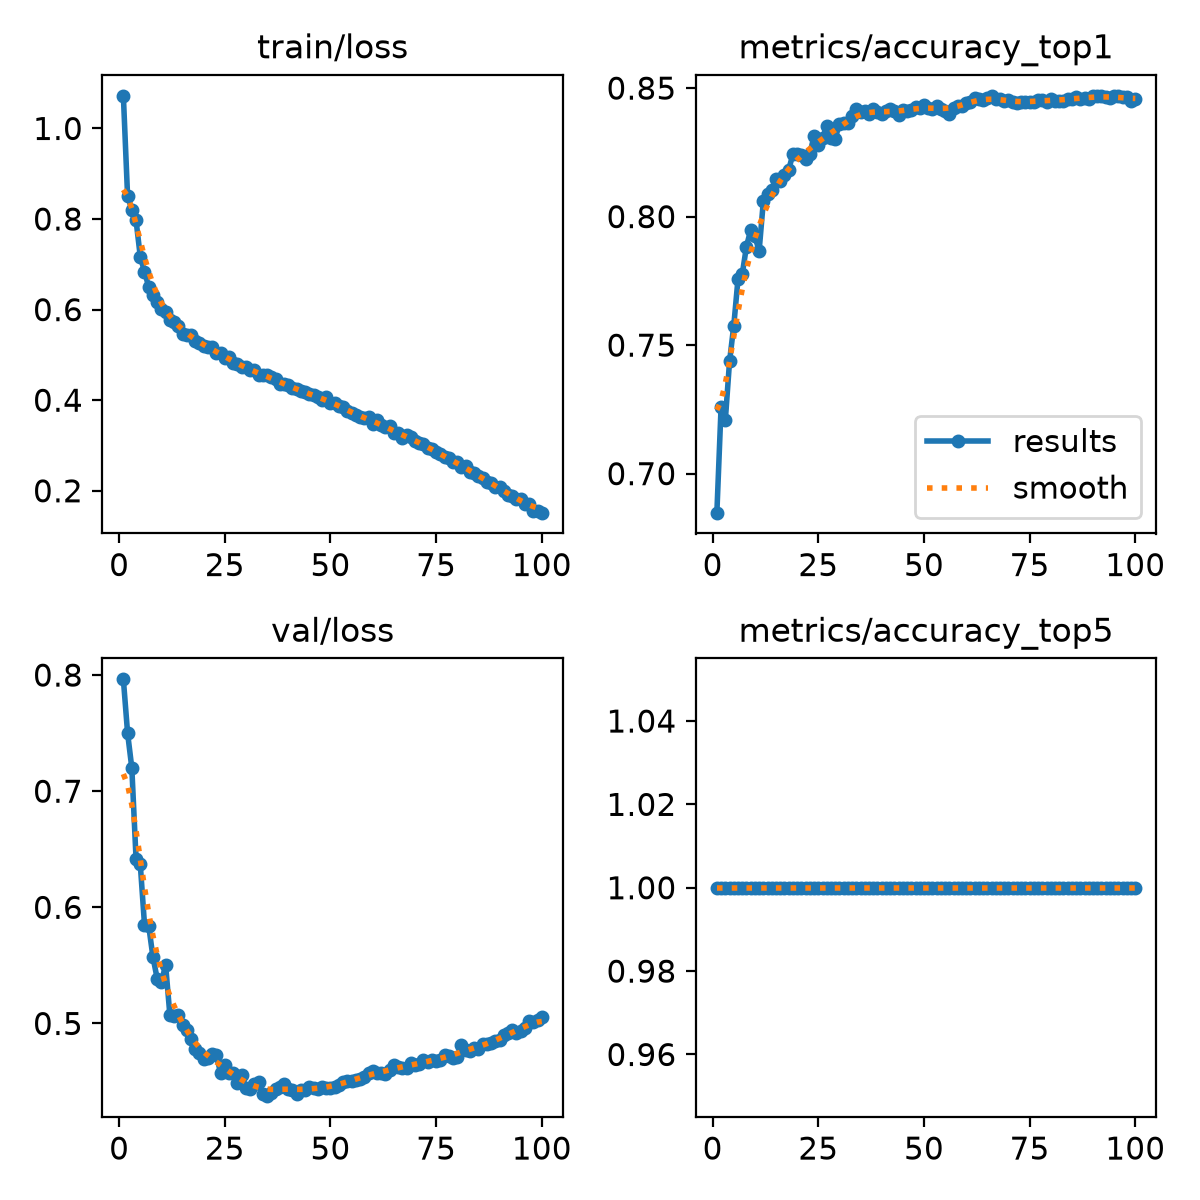

Source data for this figure (header and first rows):
epoch, time, train/loss, metrics/accuracy_top1, metrics/accuracy_top5, val/loss, lr/pg0, lr/pg1, lr/pg2, lr/pg3, lr/pg4, lr/pg5, lr/pg6, lr/pg7
1, 45.22, 1.072, 0.6848, 1, 0.7963, 0.009992, 0.003331, 0.009992, 0.003331, 0.009992, 0.003331, 0.009992, 0.003331
2, 82.63, 0.8501, 0.726, 1, 0.75, 0.01979, 0.006598, 0.01979, 0.006598, 0.01979, 0.006598, 0.01979, 0.006598
3, 116.1, 0.8211, 0.7208, 1, 0.72, 0.0294, 0.009799, 0.0294, 0.009799, 0.0294, 0.009799, 0.0294, 0.009799
4, 147.5, 0.7971, 0.7437, 1, 0.6419, 0.02911, 0.009703, 0.02911, 0.009703, 0.02911, 0.009703, 0.02911, 0.009703
5, 179.2, 0.7173, 0.7576, 1, 0.637, 0.02881, 0.009604, 0.02881, 0.009604, 0.02881, 0.009604, 0.02881, 0.009604
6, 209.9, 0.6837, 0.7757, 1, 0.5851, 0.02851, 0.009505, 0.02851, 0.009505, 0.02851, 0.009505, 0.02851, 0.009505
7, 240.8, 0.6504, 0.7775, 1, 0.5839, 0.02822, 0.009406, 0.02822, 0.009406, 0.02822, 0.009406, 0.02822, 0.009406
8, 271.4, 0.6324, 0.7884, 1, 0.5572, 0.02792, 0.009307, 0.02792, 0.009307, 0.02792, 0.009307, 0.02792, 0.009307
9, 301.6, 0.6171, 0.7948, 1, 0.5386, 0.02762, 0.009208, 0.02762, 0.009208, 0.02762, 0.009208, 0.02762, 0.009208
10, 331.4, 0.601, 0.7923, 1, 0.5359, 0.02733, 0.009109, 0.02733, 0.009109, 0.02733, 0.009109, 0.02733, 0.009109
11, 362.3, 0.5958, 0.7867, 1, 0.5502, 0.02703, 0.00901, 0.02703, 0.00901, 0.02703, 0.00901, 0.02703, 0.00901
12, 393.2, 0.5761, 0.806, 1, 0.5074, 0.02673, 0.008911, 0.02673, 0.008911, 0.02673, 0.008911, 0.02673, 0.008911
13, 424.8, 0.5725, 0.8089, 1, 0.5068, 0.02644, 0.008812, 0.02644, 0.008812, 0.02644, 0.008812, 0.02644, 0.008812
14, 456.3, 0.5635, 0.8102, 1, 0.507, 0.02614, 0.008713, 0.02614, 0.008713, 0.02614, 0.008713, 0.02614, 0.008713
15, 488, 0.5472, 0.8145, 1, 0.4987, 0.02584, 0.008614, 0.02584, 0.008614, 0.02584, 0.008614, 0.02584, 0.008614
16, 519.2, 0.5439, 0.8137, 1, 0.4941, 0.02555, 0.008515, 0.02555, 0.008515, 0.02555, 0.008515, 0.02555, 0.008515
17, 549.7, 0.5438, 0.816, 1, 0.4869, 0.02525, 0.008416, 0.02525, 0.008416, 0.02525, 0.008416, 0.02525, 0.008416
18, 581.3, 0.5299, 0.8183, 1, 0.4779, 0.02495, 0.008317, 0.02495, 0.008317, 0.02495, 0.008317, 0.02495, 0.008317
19, 612.7, 0.526, 0.8243, 1, 0.4742, 0.02465, 0.008218, 0.02465, 0.008218, 0.02465, 0.008218, 0.02465, 0.008218
20, 643.9, 0.5195, 0.8243, 1, 0.4693, 0.02436, 0.008119, 0.02436, 0.008119, 0.02436, 0.008119, 0.02436, 0.008119
21, 675.6, 0.5165, 0.8241, 1, 0.4703, 0.02406, 0.00802, 0.02406, 0.00802, 0.02406, 0.00802, 0.02406, 0.00802
22, 706.7, 0.5179, 0.8223, 1, 0.4736, 0.02376, 0.007921, 0.02376, 0.007921, 0.02376, 0.007921, 0.02376, 0.007921
23, 737.5, 0.5052, 0.8245, 1, 0.4725, 0.02347, 0.007822, 0.02347, 0.007822, 0.02347, 0.007822, 0.02347, 0.007822
24, 768.3, 0.5045, 0.8314, 1, 0.4575, 0.02317, 0.007723, 0.02317, 0.007723, 0.02317, 0.007723, 0.02317, 0.007723
25, 799, 0.4926, 0.8279, 1, 0.4641, 0.02287, 0.007624, 0.02287, 0.007624, 0.02287, 0.007624, 0.02287, 0.007624
26, 830, 0.4958, 0.8308, 1, 0.4576, 0.02258, 0.007525, 0.02258, 0.007525, 0.02258, 0.007525, 0.02258, 0.007525
27, 861.7, 0.4812, 0.8351, 1, 0.457, 0.02228, 0.007426, 0.02228, 0.007426, 0.02228, 0.007426, 0.02228, 0.007426
28, 892.9, 0.4794, 0.8306, 1, 0.4491, 0.02198, 0.007327, 0.02198, 0.007327, 0.02198, 0.007327, 0.02198, 0.007327
29, 924.3, 0.4734, 0.8304, 1, 0.4558, 0.02168, 0.007228, 0.02168, 0.007228, 0.02168, 0.007228, 0.02168, 0.007228
30, 955.5, 0.4731, 0.8362, 1, 0.4447, 0.02139, 0.007129, 0.02139, 0.007129, 0.02139, 0.007129, 0.02139, 0.007129
31, 986.2, 0.4661, 0.8366, 1, 0.4434, 0.02109, 0.00703, 0.02109, 0.00703, 0.02109, 0.00703, 0.02109, 0.00703
32, 1017, 0.4658, 0.8364, 1, 0.4476, 0.02079, 0.006931, 0.02079, 0.006931, 0.02079, 0.006931, 0.02079, 0.006931
33, 1049, 0.4557, 0.8391, 1, 0.4498, 0.0205, 0.006832, 0.0205, 0.006832, 0.0205, 0.006832, 0.0205, 0.006832
34, 1081, 0.4546, 0.8418, 1, 0.4393, 0.0202, 0.006733, 0.0202, 0.006733, 0.0202, 0.006733, 0.0202, 0.006733
35, 1112, 0.4556, 0.8407, 1, 0.4374, 0.0199, 0.006634, 0.0199, 0.006634, 0.0199, 0.006634, 0.0199, 0.006634
36, 1144, 0.4501, 0.8412, 1, 0.4403, 0.01961, 0.006535, 0.01961, 0.006535, 0.01961, 0.006535, 0.01961, 0.006535
37, 1175, 0.4471, 0.8399, 1, 0.4432, 0.01931, 0.006436, 0.01931, 0.006436, 0.01931, 0.006436, 0.01931, 0.006436
38, 1207, 0.4355, 0.842, 1, 0.4456, 0.01901, 0.006337, 0.01901, 0.006337, 0.01901, 0.006337, 0.01901, 0.006337
39, 1239, 0.4358, 0.8405, 1, 0.448, 0.01871, 0.006238, 0.01871, 0.006238, 0.01871, 0.006238, 0.01871, 0.006238
40, 1270, 0.4326, 0.8399, 1, 0.4437, 0.01842, 0.006139, 0.01842, 0.006139, 0.01842, 0.006139, 0.01842, 0.006139
41, 1302, 0.4274, 0.841, 1, 0.4427, 0.01812, 0.00604, 0.01812, 0.00604, 0.01812, 0.00604, 0.01812, 0.00604
42, 1334, 0.4253, 0.8418, 1, 0.4395, 0.01782, 0.005941, 0.01782, 0.005941, 0.01782, 0.005941, 0.01782, 0.005941
43, 1365, 0.4199, 0.841, 1, 0.4425, 0.01753, 0.005842, 0.01753, 0.005842, 0.01753, 0.005842, 0.01753, 0.005842
44, 1397, 0.4173, 0.8395, 1, 0.4427, 0.01723, 0.005743, 0.01723, 0.005743, 0.01723, 0.005743, 0.01723, 0.005743
45, 1428, 0.4133, 0.8414, 1, 0.4451, 0.01693, 0.005644, 0.01693, 0.005644, 0.01693, 0.005644, 0.01693, 0.005644
46, 1459, 0.411, 0.8412, 1, 0.4441, 0.01664, 0.005545, 0.01664, 0.005545, 0.01664, 0.005545, 0.01664, 0.005545
47, 1490, 0.4071, 0.8416, 1, 0.4436, 0.01634, 0.005446, 0.01634, 0.005446, 0.01634, 0.005446, 0.01634, 0.005446
48, 1522, 0.4007, 0.8428, 1, 0.4451, 0.01604, 0.005347, 0.01604, 0.005347, 0.01604, 0.005347, 0.01604, 0.005347
49, 1553, 0.4073, 0.8422, 1, 0.4442, 0.01574, 0.005248, 0.01574, 0.005248, 0.01574, 0.005248, 0.01574, 0.005248
50, 1585, 0.3936, 0.8435, 1, 0.4444, 0.01545, 0.005149, 0.01545, 0.005149, 0.01545, 0.005149, 0.01545, 0.005149
51, 1616, 0.3946, 0.8422, 1, 0.445, 0.01515, 0.00505, 0.01515, 0.00505, 0.01515, 0.00505, 0.01515, 0.00505
52, 1648, 0.387, 0.8418, 1, 0.4466, 0.01485, 0.004951, 0.01485, 0.004951, 0.01485, 0.004951, 0.01485, 0.004951
53, 1679, 0.385, 0.843, 1, 0.4499, 0.01456, 0.004852, 0.01456, 0.004852, 0.01456, 0.004852, 0.01456, 0.004852
54, 1709, 0.3767, 0.842, 1, 0.4507, 0.01426, 0.004753, 0.01426, 0.004753, 0.01426, 0.004753, 0.01426, 0.004753
55, 1740, 0.3712, 0.8412, 1, 0.4508, 0.01396, 0.004654, 0.01396, 0.004654, 0.01396, 0.004654, 0.01396, 0.004654
56, 1772, 0.3673, 0.8399, 1, 0.4513, 0.01367, 0.004555, 0.01367, 0.004555, 0.01367, 0.004555, 0.01367, 0.004555
57, 1803, 0.3634, 0.8422, 1, 0.4523, 0.01337, 0.004456, 0.01337, 0.004456, 0.01337, 0.004456, 0.01337, 0.004456
58, 1835, 0.3607, 0.843, 1, 0.4537, 0.01307, 0.004357, 0.01307, 0.004357, 0.01307, 0.004357, 0.01307, 0.004357
59, 1866, 0.3621, 0.843, 1, 0.4569, 0.01277, 0.004258, 0.01277, 0.004258, 0.01277, 0.004258, 0.01277, 0.004258
60, 1900, 0.3475, 0.8443, 1, 0.4593, 0.01248, 0.004159, 0.01248, 0.004159, 0.01248, 0.004159, 0.01248, 0.004159
... 40 more rows
